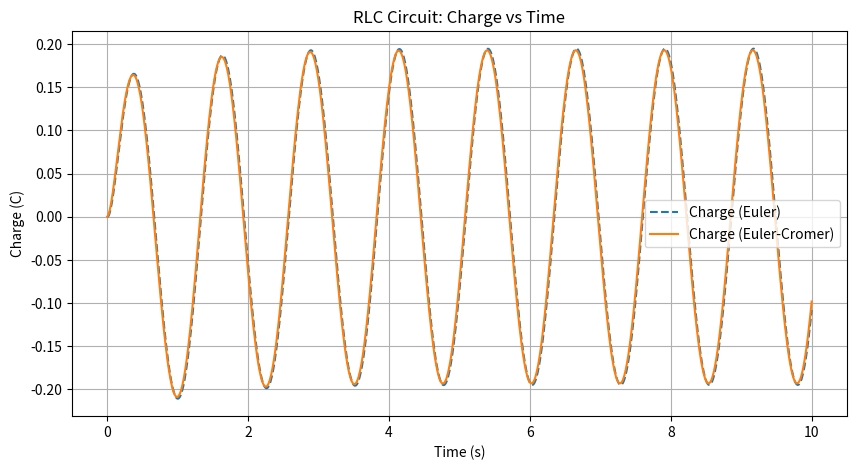

This figure's Python source:
import numpy as np
import matplotlib.pyplot as plt

# Parameters
R = 10.0   # Resistance (Ohms)
L = 1.0    # Inductance (H)
C = 0.1    # Capacitance (F)
V0 = 10.0  # External voltage amplitude (V)
omega = 5.0  # Angular frequency (rad/s)

steps = 1000  # Number of time steps
t_max = 10    # Total simulation time (s)
dt = t_max / steps  # Time step size

# Initial conditions
Q_0 = 0.0  # Initial charge (C)
I_0 = 0.0  # Initial current (A)

# Arrays for storing results
Q_euler = np.zeros(steps+1)
I_euler = np.zeros(steps+1)
Q_cromer = np.zeros(steps+1)
I_cromer = np.zeros(steps+1)
time = np.linspace(0, t_max, steps+1)

# Set initial values
Q_euler[0] = Q_0
I_euler[0] = I_0
Q_cromer[0] = Q_0
I_cromer[0] = I_0

# Euler Method Simulation
for n in range(steps):
    V_t = V0 * np.cos(omega * time[n])  # External voltage at time t
    I_euler[n+1] = I_euler[n] + ((V_t - R * I_euler[n] - Q_euler[n] / C) / L) * dt
    Q_euler[n+1] = Q_euler[n] + I_euler[n] * dt

# Euler-Cromer Method Simulation
for n in range(steps):
    V_t = V0 * np.cos(omega * time[n])  # External voltage at time t
    I_cromer[n+1] = I_cromer[n] + ((V_t - R * I_cromer[n] - Q_cromer[n] / C) / L) * dt
    Q_cromer[n+1] = Q_cromer[n] + I_cromer[n+1] * dt  # Use updated current

# Plot results
plt.figure(figsize=(10, 5))
plt.plot(time, Q_euler, label='Charge (Euler)', linestyle='dashed')
plt.plot(time, Q_cromer, label='Charge (Euler-Cromer)')
plt.xlabel("Time (s)")
plt.ylabel("Charge (C)")
plt.legend()
plt.title("RLC Circuit: Charge vs Time")
plt.grid()
plt.show()

